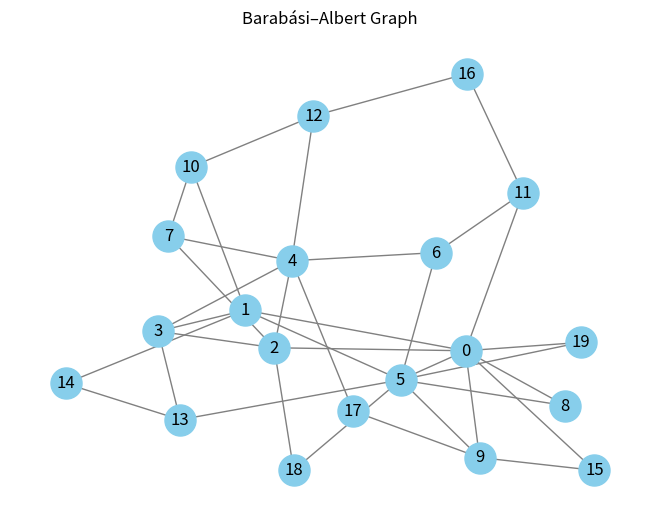

Generate this figure with matplotlib:
import networkx as nx
import matplotlib.pyplot as plt

def generate_barabasi_albert_graph(n, m):
    """
    Generates a Barabási–Albert (BA) random graph.
    
    Parameters:
    n (int): Number of nodes in the graph.
    m (int): Number of edges to attach from a new node to existing nodes.

    Returns:
    G: Generated BA graph.
    """
    # Generate the BA graph with n nodes and m edges
    G = nx.barabasi_albert_graph(n, m)
    
    return G

# Parameters for the BA model
num_nodes = 20  # Total number of nodes
num_edges = 2   # Number of edges to attach from a new node to existing nodes

# Generate graph
ba_graph = generate_barabasi_albert_graph(num_nodes, num_edges)

# Draw the graph
nx.draw(ba_graph, with_labels=True, node_color='skyblue', edge_color='gray', node_size=500)
plt.title("Barabási–Albert Graph")
plt.show()
